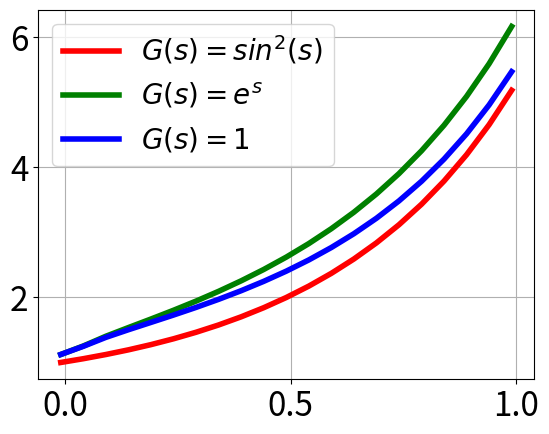

This chart was generated by the following Python code:
import matplotlib.pyplot as plt
import numpy as np
from scipy.integrate import quad
from scipy.special import gamma

x0 = 1
q = 0.5
d = 2
a = 1
t = 1

def float_pow(x, y):
    return np.sign(x) * np.abs(x) ** y

def g1(x):
    return np.sin(x) ** 2

def g2(x):
    return np.exp(x)

def g3(x):
    return 1

def ml(z, a=q, b=q):
    k = np.arange(100).reshape(-1, 1)
    E = z ** k / gamma(a * k + b)
    return np.sum(E, axis=0)

def result_func(t, g):

    def f(s, t):
        ts = t - s
        return float_pow(ts, q-1) * ml((-d + a) * float_pow(ts, q)) * g(s)

    result = []
    for x in t:
        result.append(ml(x, b=1) * x0 + quad(f, 0, x, args=(x,))[0])
    return np.array(result)

x = np.arange(-0.01, 1, 0.05)

plt.rcParams.update({'font.size': 24})

plt.plot(x, result_func(x, g1), 'r', linewidth=4, label=r'$G(s) = sin^2(s)$')
plt.plot(x, result_func(x, g2), 'g', linewidth=4, label=r'$G(s) = e^s$')
plt.plot(x, result_func(x, g3), 'b', linewidth=4,label=r'$G(s) = 1$')

plt.grid()
plt.legend(prop={'size': 20})
plt.show()
